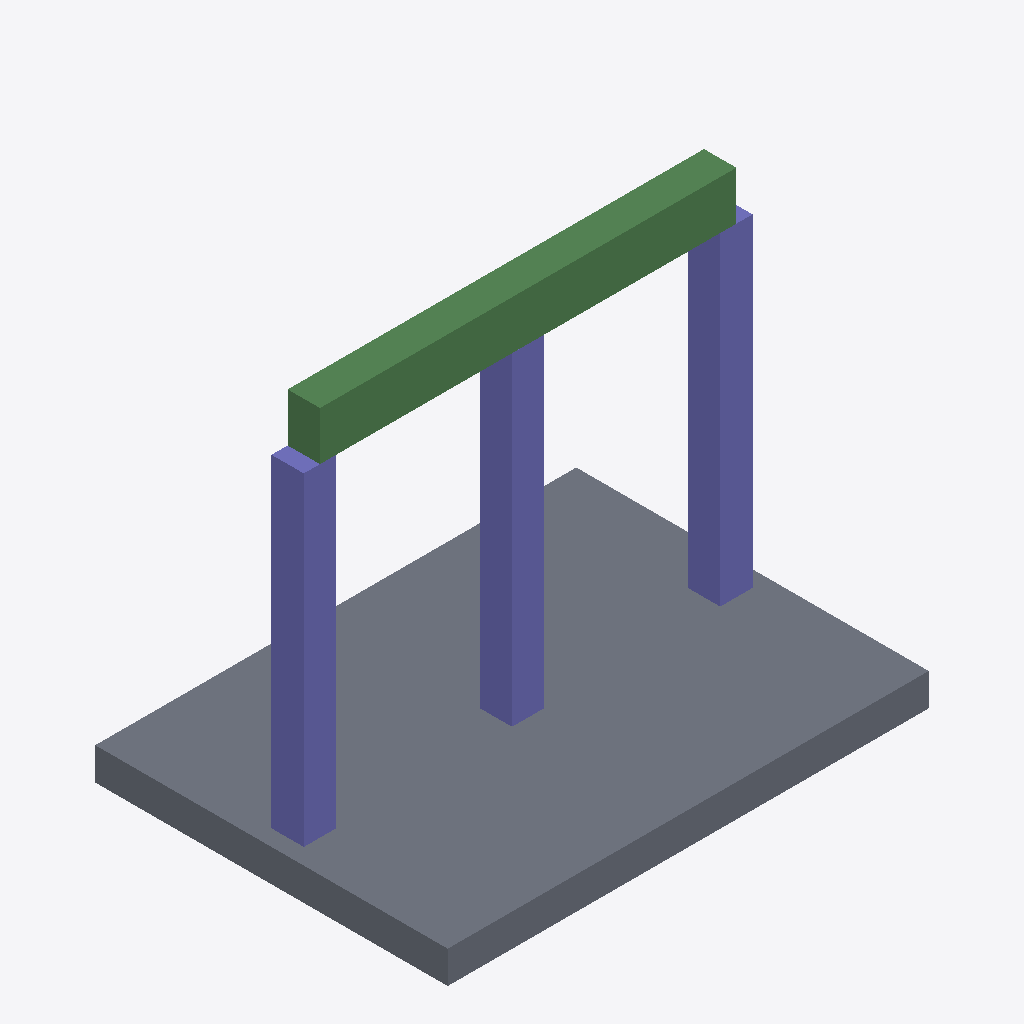
Isometric view of an IFC building model (IFC-SPF (STEP), schema IFC4, length unit millimetre), seen from the south-west, elements coloured by IFC class: 3 columns (violet), 2 beams (green), 1 slab (grey).
Extent 5.8 m × 4.2 m × 4.9 m (x, y, z). Elements (6): 3 IfcColumn, 2 IfcBeam, 1 IfcSlab.

HEADER;
FILE_DESCRIPTION(('ViewDefinition[DesignTransferView]'),'2;1');
FILE_NAME('/dev/null','2026-01-02T09:25:00+00:00',(''),(''),'IfcOpenShell 0.8.4.post1','IfcOpenShell 0.8.4.post1','Nobody');
FILE_SCHEMA(('IFC4'));
ENDSEC;
DATA;
#1=IFCPROJECT('1iYyRzwXjAxwvbw4cT0oXi',$,'DiTWP IFC [357] - 52104357',$,$,$,$,(#16),#5);
#6=IFCSITE('2JB0blW71B9eMwAHnBpfEa',$,'Site',$,$,$,$,$,$,$,$,$,$,$);
#7=IFCBUILDING('2TFBzaLm13SB7E9bHczdbo',$,'Building',$,$,$,$,$,$,$,$,$);
#8=IFCBUILDINGSTOREY('0pu4SYW6bD_BiiB4FA6JLq',$,'Ground Floor',$,$,$,$,$,$,$);
#28=IFCSLAB('3FqbcLPO580fqTlsMZvLtO',$,'Slab_1',$,$,#40,#29,$,$);
#51=IFCCOLUMN('0Ftb_DYz58Th1PFBWN_n_A',$,'C1',$,$,#62,#52,$,$);
#95=IFCCOLUMN('1evk_wQPX42vWObKeZtVPr',$,'C3',$,$,#106,#96,$,$);
#73=IFCCOLUMN('2M3Ecytnn0L9YNr5G0Ukau',$,'C2',$,$,#84,#74,$,$);
#117=IFCBEAM('12kIDCpEn4o8eQCrXaqE$2',$,'Beam_1',$,$,#128,#118,$,$);
#136=IFCBEAM('2i_2EnWab9beDNMMJOGCYK',$,'Beam_2',$,$,#147,#137,$,$);
ENDSEC;
